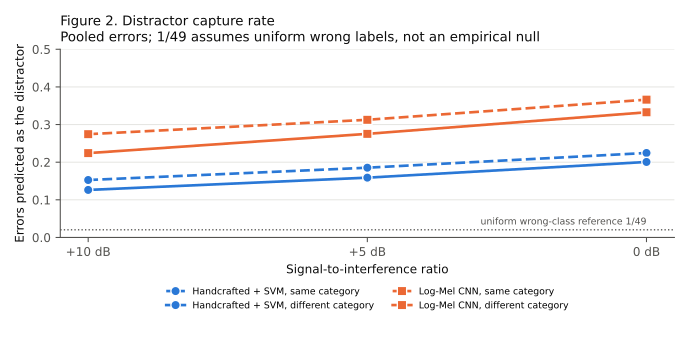

Values plotted in this chart, from the file beside it:
system, condition, level_db, n, errors, errors_equal_distractor, capture_rate, capture_fraction
svm, semantic_same, 10.0, 2000, 1415, 216, 0.1527, 0.108
svm, semantic_same, 5.0, 2000, 1527, 283, 0.1853, 0.1415
svm, semantic_same, 0.0, 2000, 1626, 365, 0.2245, 0.1825
svm, semantic_different, 10.0, 2000, 1441, 182, 0.1263, 0.091
svm, semantic_different, 5.0, 2000, 1548, 246, 0.1589, 0.123
svm, semantic_different, 0.0, 2000, 1655, 332, 0.2006, 0.166
cnn, semantic_same, 10.0, 2000, 1126, 309, 0.2744, 0.1545
cnn, semantic_same, 5.0, 2000, 1289, 403, 0.3126, 0.2015
cnn, semantic_same, 0.0, 2000, 1453, 532, 0.3661, 0.266
cnn, semantic_different, 10.0, 2000, 1169, 262, 0.2241, 0.131
cnn, semantic_different, 5.0, 2000, 1315, 362, 0.2753, 0.181
cnn, semantic_different, 0.0, 2000, 1473, 490, 0.3327, 0.245
